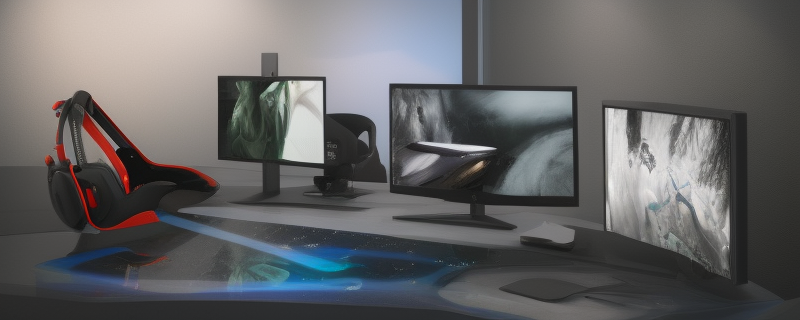
Generation parameters embedded in this image by AUTOMATIC1111 Stable Diffusion web UI or a fork of it (Forge, ...) (PNG 'parameters' text chunk):
[Technologies], high-end computer, realistic depiction of a cutting-edge gaming setup, top-of-the-line hardware components, sleek and modern design, immaculate cable management, high-resolution gaming monitor with vibrant colors and sharp details, customizable RGB lighting, premium gaming peripherals, realistic rendering of lifelike game graphics, immersive virtual reality headset, detailed and accurate textures, realistic physics simulations, smooth frame rates and fluid animations, advanced cooling system for optimal performance, art by Andree Wallin, Daniel Dociu, and Raphael Lacoste, professional CGI quality, trending on gaming subreddits and forums, perfect composition: 16:9, cinematic lighting effects, realistic reflections and shadows, captivating action scenes, lifelike character models, dynamic and intense gameplay moments, lifelike rendering of gaming environments, photorealistic particle effects, realistic atmospheric and weather conditions, realistic depiction of gaming accessories and merchandise.
Negative prompt: low-end computer, outdated hardware, poor cable management, low-resolution and pixelated display, lack of RGB lighting, generic gaming peripherals, unrealistic game graphics, blurry and low-quality textures, choppy frame rates and jerky animations, overheating issues, amateur artwork, unrealistic lighting effects, lack of depth and realism, flat reflections and shadows, dull and lifeless action scenes, lack of attention to detail in character models, static and lifeless gaming environments, poorly executed particle effects, unrealistic atmospheric and weather conditions, lack of realism in gaming accessories and merchandise, lack of immersion, lack of cinematic quality, absence of trending gaming styles, lack of dynamic gameplay moments, lack of professional CGI quality, absence of captivating action scenes, lack of lifelike rendering, absence of photorealistic particle effects, unrealistic depiction of gaming environments, lack of realistic lighting effects, absence of realistic reflections and shadows.
Steps: 20, Sampler: Euler a, CFG scale: 7, Seed: 1586320219, Size: 800x320, Model hash: 27a4ac756c, Model: SD15NewVAEpruned